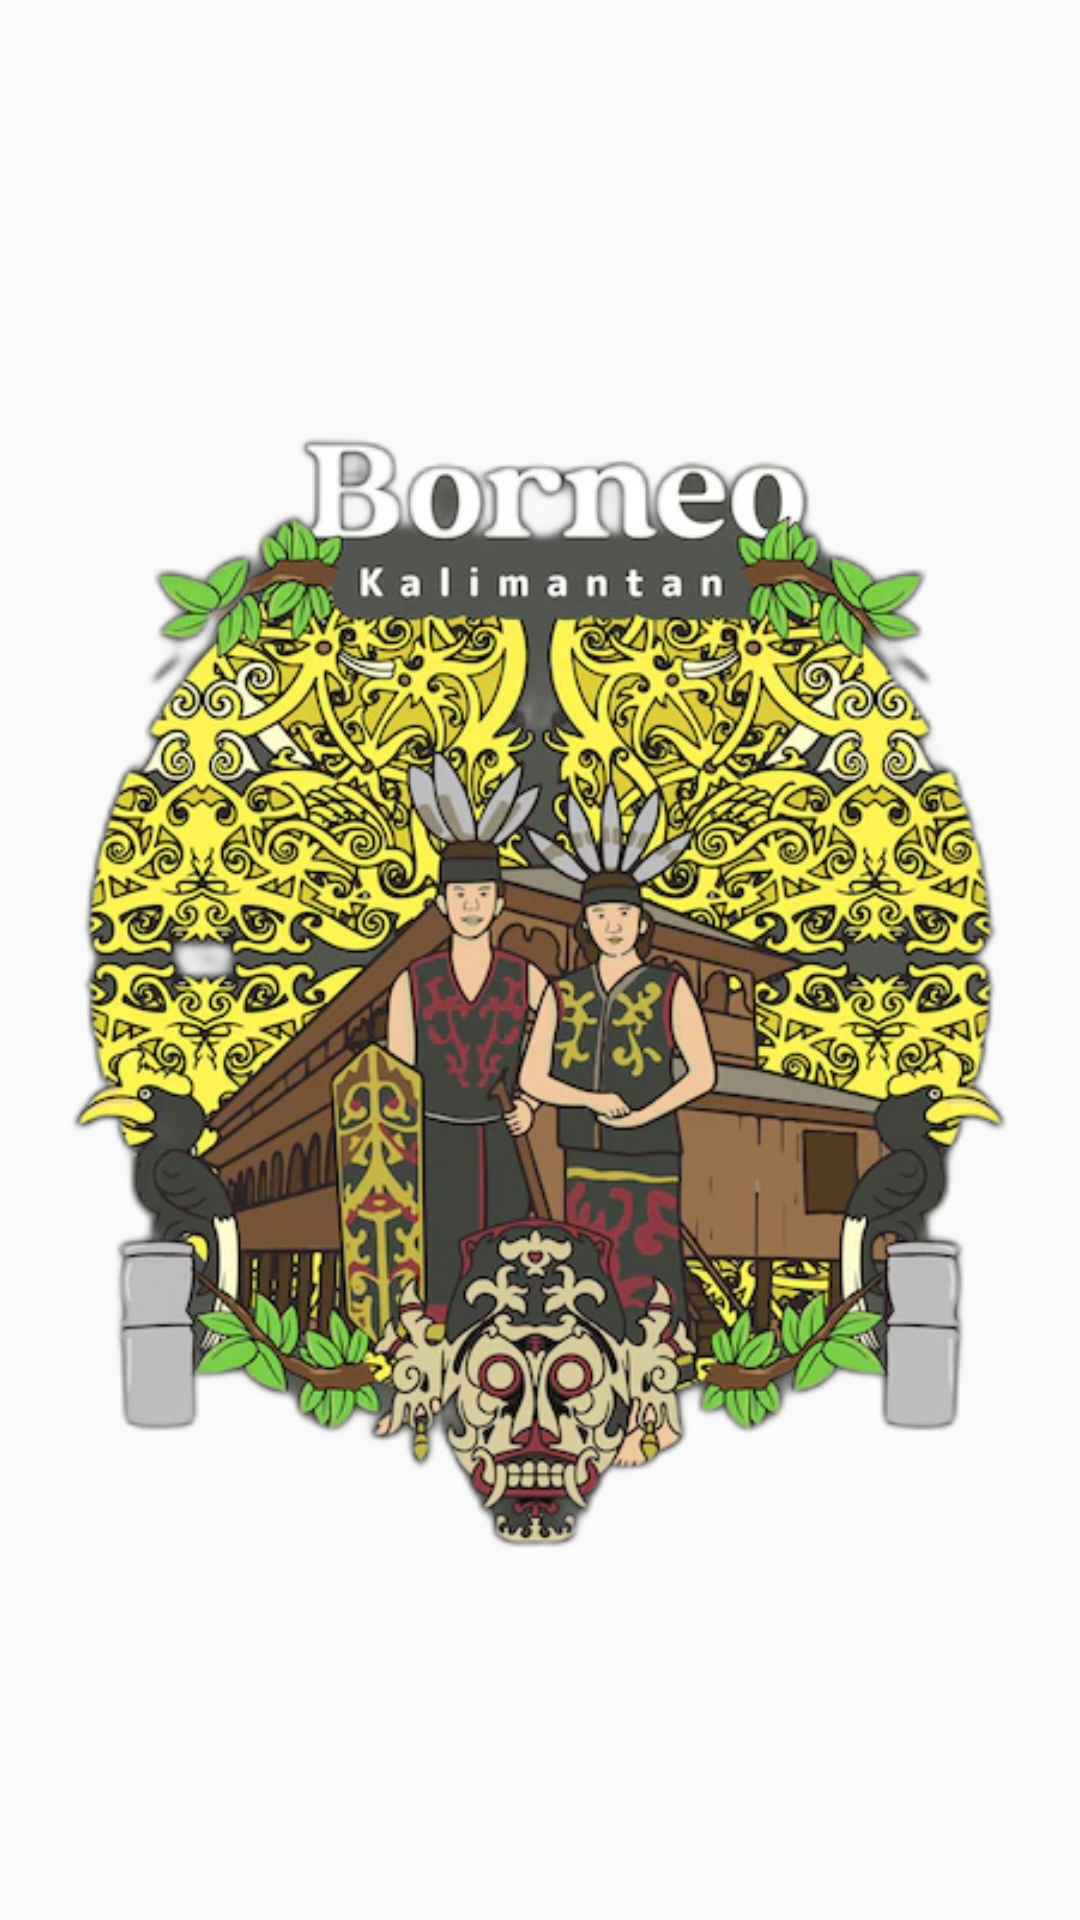

The Android layout XML behind this screen, and the referenced resources:
<!-- AndroidManifest.xml: application theme Theme.Design.Light.NoActionBar -->
<!-- res/layout/activity_splash_screen.xml -->
<?xml version="1.0" encoding="utf-8"?>
<RelativeLayout
    xmlns:android="http://schemas.android.com/apk/res/android"
    xmlns:tools="http://schemas.android.com/tools"
    android:layout_width="match_parent"
    android:layout_height="match_parent"
    tools:context=".SplashScreen"
    android:id="@+id/splash_screen"
    android:orientation="vertical"
    android:gravity="center">

<ImageView
    android:layout_width="match_parent"
    android:layout_height="match_parent"
    android:src="@drawable/drawable_green_gradient"
    />

    <ImageView
        android:layout_width="500dp"
        android:layout_height="500dp"
        android:layout_centerHorizontal="true"
        android:layout_centerVertical="true"
        android:scaleType="centerCrop"
        android:src="@drawable/borneopkg1" />
</RelativeLayout>
<!-- resources referenced by this layout -->
<resources>
  <!-- drawable borneopkg1: png bitmap (drawable, 375563 bytes) -->
</resources>
